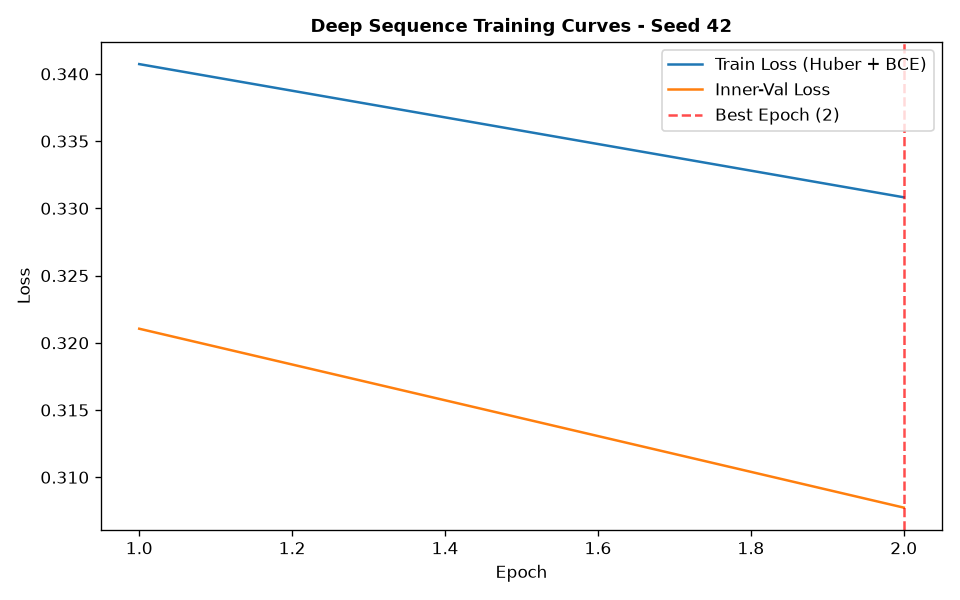

The file beside this chart, header and first rows:
epoch, train_loss, train_ret_loss, train_dir_loss, val_loss, val_ret_loss, val_dir_loss, lr
1, 0.3407, 0.001615, 0.6782, 0.321, 0.0008299, 0.6404, 0.001
2, 0.3308, 0.001098, 0.6595, 0.3077, 0.0006688, 0.6141, 0.001
